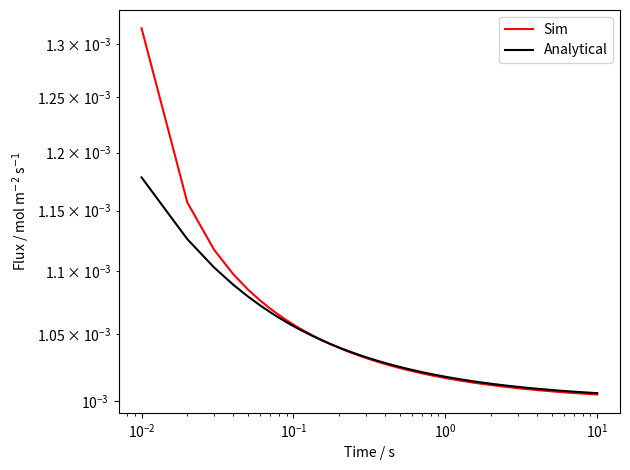

Recreate this plot in Python.
##############################
####
#### 1D Simulation: Implicit
#### Flux to a Sphere
#### Space (exponential) grids
#### 
####
#############################

#import some useful functions
import numpy as np                  # provides a better way of handling numbers and arrays in python
import scipy.linalg as la           # sparse matrix solver
import matplotlib.pyplot as plt     # a basic plotting library
from datetime import datetime       # function to allow the simulation time to be reported
plt.close()                         # close any open plots 

start = datetime.now()              # store the current time

#######################
#### Physical Constants
#######################
F = 96485                           # Faraday Constant (C/mol)
R_gas = 8.314                       # Gas Constant (J K-1 mol-1)
T = 298                             # Temperature

############################
#### Experimental parameters
############################
duration = 10 
D = 1e-9                            # Diffusion Coefficient (m2 s-1)
radius = 1e-6                       # Electrode radius (m)
conc = 1                            # Concentration of analyte (mol m-3)


#Expanding grid space
omega = 1.02                            # Expanding grid factor
h0 = 0.001                           # Smallest grid step

#Initial time and time step
delta_time = 1e-2

####
## Dimensionless variables
####
deltaT = D*delta_time/radius**2     # Dimensionless initial time step
maxT = D*duration/radius**2         # Duration of the experiment in dimensionless time
maxR = 1+6*np.sqrt(maxT)            # Maximum distance away from the electrode
k = int(maxT/deltaT)

#make X grid
h = h0
R = [1.0, 1.0 + h]                  # makes a list where the first value is 0.0
while R[-1] <= maxR:                # use a while loop to calculate all of the X positions, the loop stops when the value of x is larger than maxX
    R.append(R[-1]+h)               # every loop put the new value of x at the end of the list                     
    h *= omega                      # every loop multiply x by omega, shorthand for, h = h*omega

n = len(R)                          # find the length (ie. the number of items) in the list X

##
# Setup concentration and tridiagonal arrays
##
C = np.ones(n)                      # make an empty (filled with zeros) numpy array that is n long

ab = np.zeros((3,n))                # make a 2D empty numpy array that is comprised of 3 arrays of n length
## ab is a numpy array that will be used to hold the finite difference coefficients (alpha, beta, gamma)
## we only need to save the diagonal values for the matrix so only need three arrays

#fill 2D array with the finite difference coefficients 
for i in range(1,n-1):              # use of for loop to go through the different grid positions but we don't do the first or last values   
    delR_m = R[i] - R[i-1]          # find the difference between the current grid position i and the one before (i-1)
    delR_p = R[i+1] - R[i]          # find the difference between the current grid position i and the next one (i+1)
    
    ab[0,i+1] = -(2)/ (delR_p*(delR_m+delR_p)) - (2)/(R[i]*(delR_m+delR_p))     # gamma coefficeint
    ab[2,i-1] = -(2)/ (delR_m*(delR_m+delR_p)) + (2)/(R[i]*(delR_m+delR_p))     # alpha coefficient
    ab[1,i] =  + ab[0,i+1] + ab[2,i-1]                                          # beta coefficient
ab_mod = ab.copy()

#take the ab array and multiply it by the dimensionless time step
ab_mod[0,:] = deltaT*ab[0,:] 
ab_mod[2,:] = deltaT*ab[2,:] 
ab_mod[1,:] = (1-deltaT*ab[1,:]) 
ab_mod[1,n-1] = 1           # outer boundary 
ab_mod[2,n-2] = 0           # outer boundary
ab_mod[1,0] = 1     

## boundary conditions
C[0] = 0                 # set interfacial concentration

tau = [0.0]              # make an empty list to hold all of the potentials equiv to, pot = list()
flux = []                # make a list to hold all of the calculated dimensionless fluxes

## setup up the simulation loop where we solve the sparse matrix at for each time step
# solve linearised problem to obtain concentration profile for each time step

for i in range(k):          # for loop which goes from 0 to m-1                   
    #####
    ## Solve the banded Matrix
    ## https://docs.scipy.org/doc/scipy/reference/generated/scipy.linalg.solve_banded.html
    ####
    C = la.solve_banded((1,1),ab_mod,C)         # In the UV book the sparse matrix is solved using the Thomas algorithm- here we just use an imported function to do this for us
                                                # the function takes the finite difference matrix and the known concentrations and calculates the concentrations for the next time step and stores it back to the C array
    
    ## Calculate the flux using a simple two-point approximation
    flux.append(-(C[1] - C[0])/(h0))        
    ## Save the Time
    tau.append(tau[-1]+deltaT)


tau.pop(0)
#Having completed the simulation record the time
finish = datetime.now()

def dimFluxtoFlux(flux):                        # define a helper function to convert the calculated flux back into dimensional current
    temp = []
    for i in range(len(flux)):
        temp.append(flux[i]*(D*conc/radius))
    return temp

flux = dimFluxtoFlux(flux)
time = [(t*radius**2)/D for t in tau]

# calculate the analytically predicted flux- this is done using list comprehension
ext_cottrell = [radius**2/(np.pi*D*t) for t in time]          
ext_cottrell = [1+ec**0.5 for ec in ext_cottrell]
ext_cottrell = [-D*conc*ec/radius for ec in ext_cottrell]

######
## Plotting
#####
# plot the current (flux)
plt.loglog(time,[-1*f for f in flux], color = 'r', label = 'Sim')     # [y*1e6 for y in flux] - this is list comprehension to muliply each value in a list by 1x10^6
plt.loglog(time,[-1*ec for ec in ext_cottrell], color = 'k', label='Analytical')     # [y*1e6 for y in flux] - this is list comprehension to muliply each value in a list by 1x10^6
plt.xlabel('Time / s')            # add x-axis label
plt.ylabel('Flux / mol m$^{-2}$ s$^{-1}$')
plt.tight_layout()
plt.legend()

plt.savefig('expanding_space.png')
#plt.show() 

print(finish-start)     # simulation completion time

